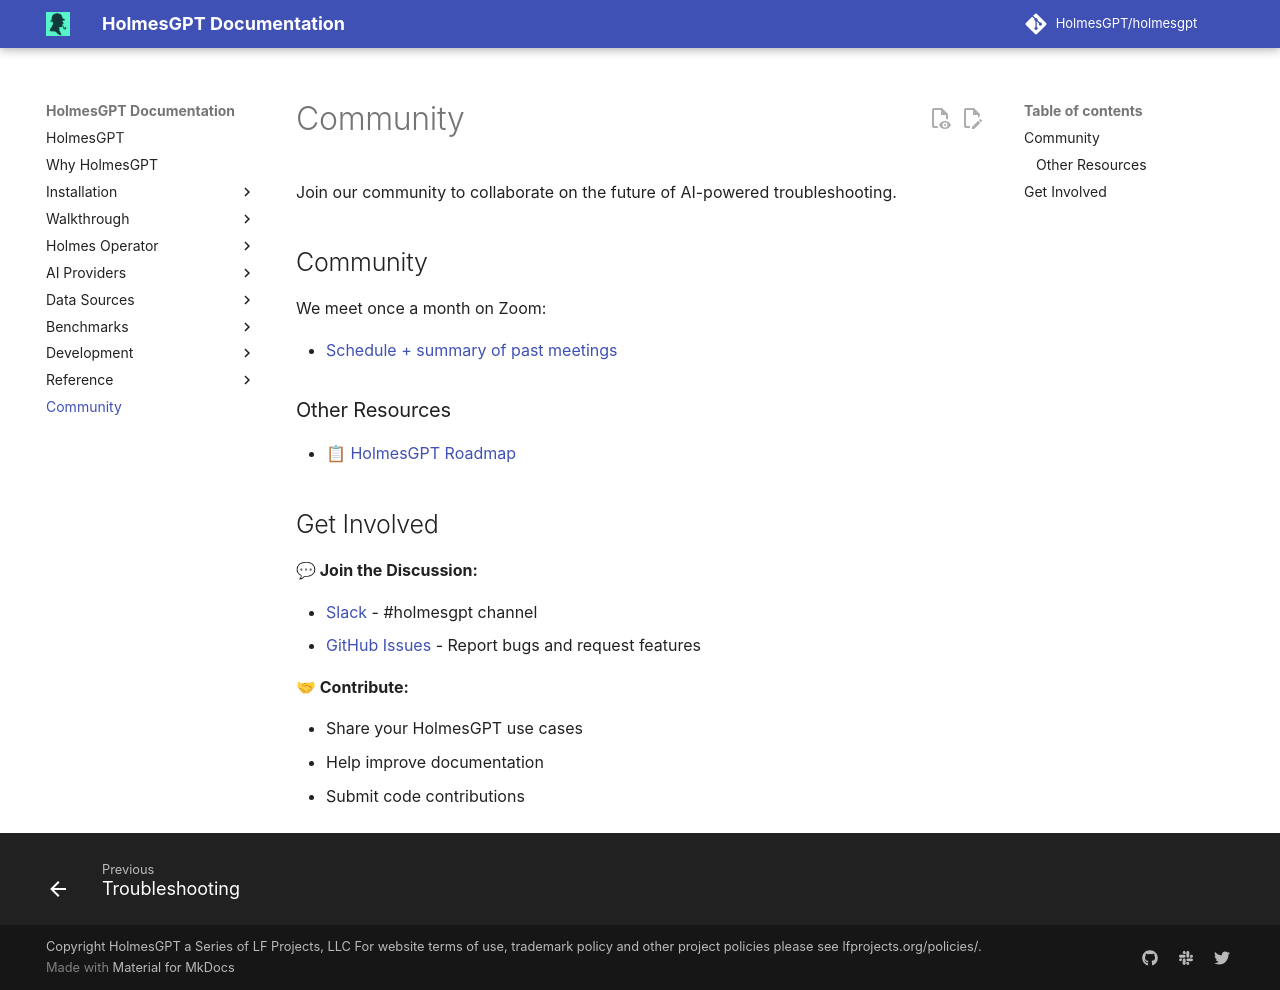

repository: mochengqian/TracePilot · page: dev/community/index.html · generator: mkdocs

# Community

Join our community to collaborate on the future of AI-powered troubleshooting.

## Community

We meet once a month on Zoom:

- [Schedule + summary of past meetings](https://docs.google.com/document/d/1q3L2iUd8tNu-NmZ6QIVOJcCLHrile9CC5QguOGTn_tg/edit?tab=t.0#heading=h.ihdnrt5bstrv)

### Other Resources

- [📋 HolmesGPT Roadmap](https://github.com/orgs/HolmesGPT/projects/1)

## Get Involved

**💬 Join the Discussion:**

- [Slack](https://cloud-native.slack.com/archives/C0A1SPQM5PZ) - #holmesgpt channel
- [GitHub Issues](https://github.com/HolmesGPT/holmesgpt/issues) - Report bugs and request features

**🤝 Contribute:**

- Share your HolmesGPT use cases
- Help improve documentation
- Submit code contributions
